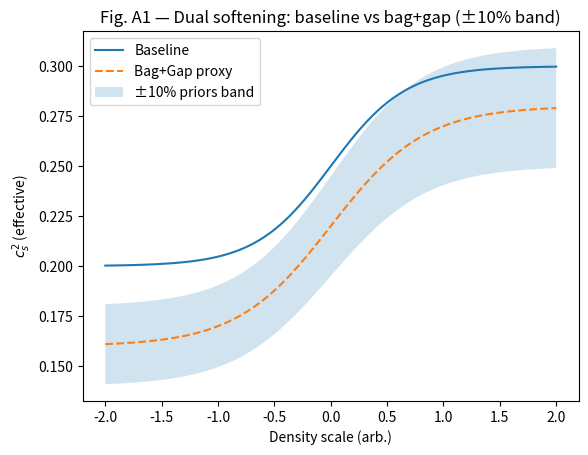

Here is the Python script that generated this plot:
import numpy as np
import matplotlib.pyplot as plt

# Fig A1 — dual softening (baseline vs bag+gap proxy)
x = np.linspace(-2, 2, 300)
baseline = 0.25 + 0.05*np.tanh(1.5*x)
bag_gap = 0.22 + 0.06*np.tanh(1.2*x)
band = 0.10 * baseline  # ±10% band

plt.figure()
plt.plot(x, baseline, label="Baseline")
plt.plot(x, bag_gap, linestyle="--", label="Bag+Gap proxy")
plt.fill_between(x, bag_gap - band, bag_gap + band, alpha=0.2, label="±10% priors band")
plt.xlabel("Density scale (arb.)")
plt.ylabel(r"$c_s^2$ (effective)")
plt.title("Fig. A1 — Dual softening: baseline vs bag+gap (±10% band)")
plt.legend()
plt.savefig("Fig_A1.png", dpi=200, bbox_inches="tight")
plt.close()
